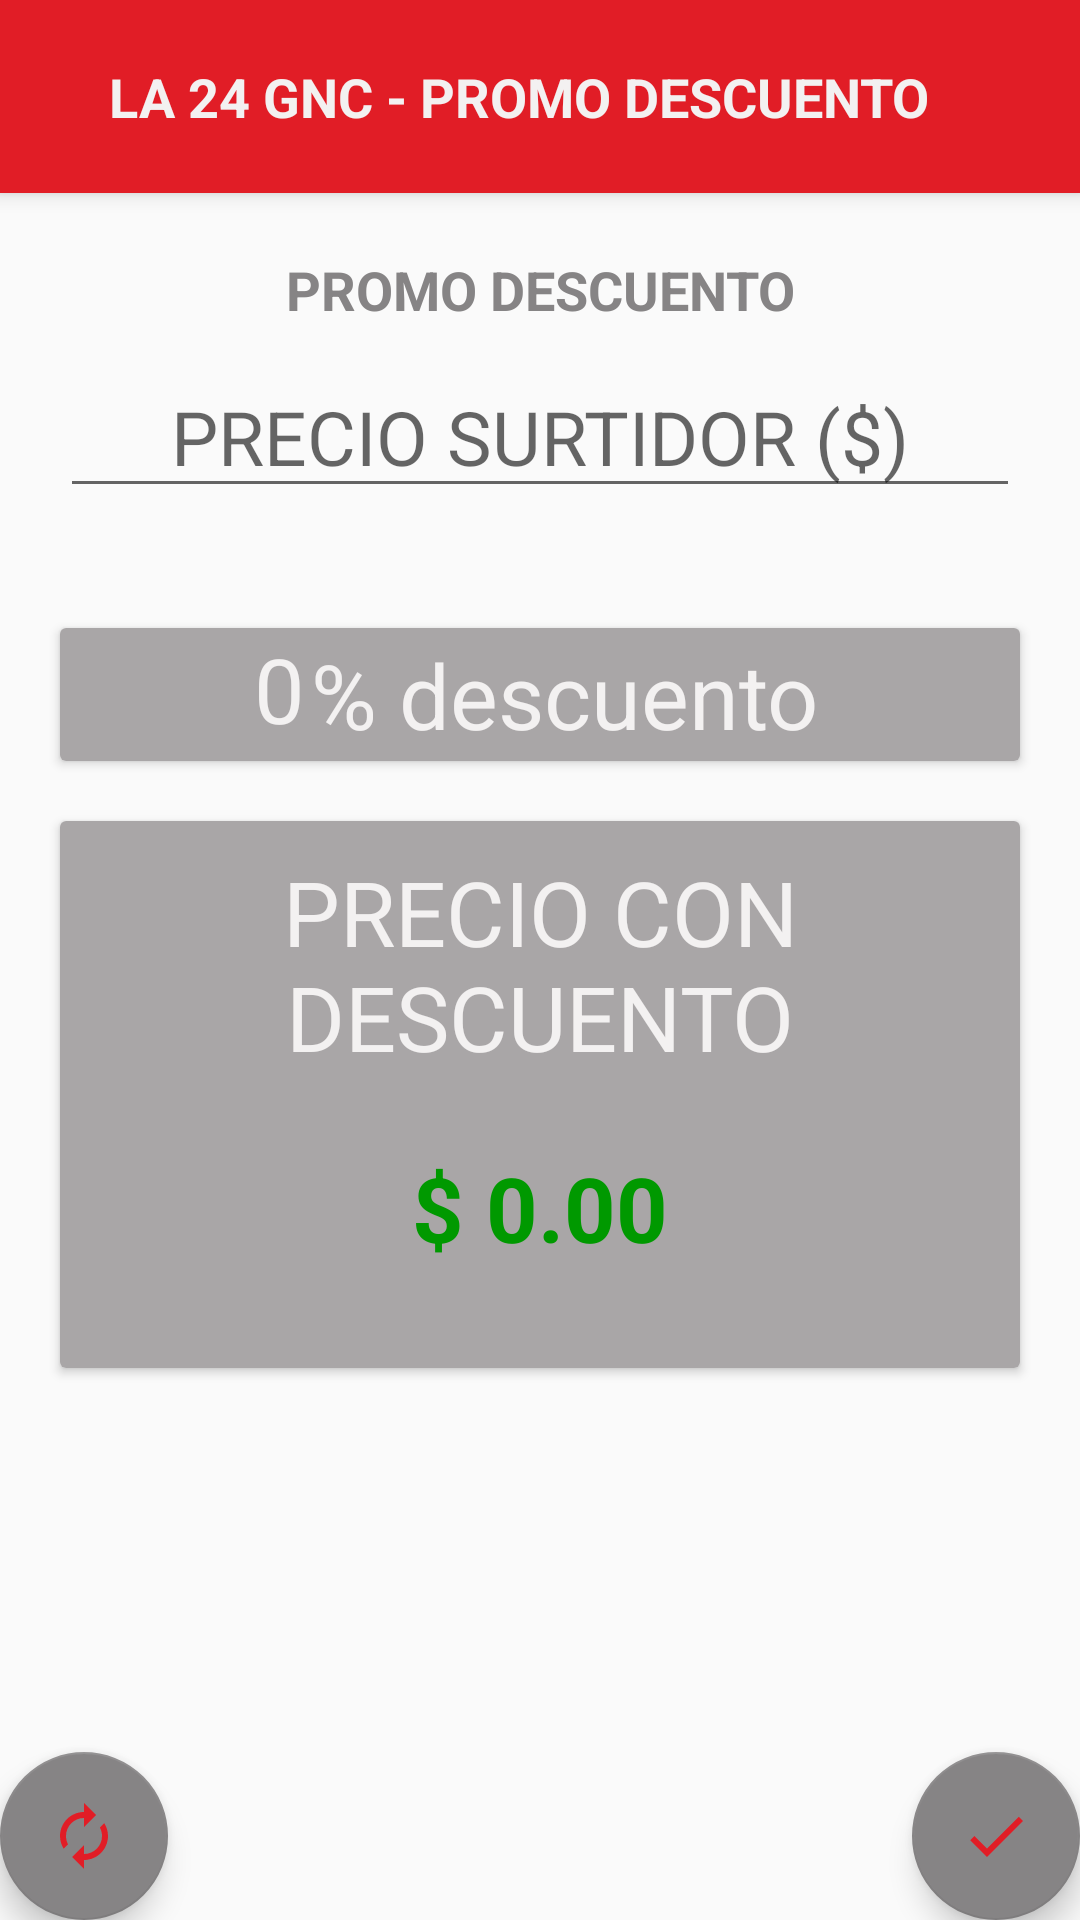

Here is an Android app screen rendered from its layout file. Give the layout XML and the strings, colors and styles it references.
<!-- AndroidManifest.xml: activity theme AppTheme.NoActionBar -->
<!-- res/layout/activity_main2.xml -->
<?xml version="1.0" encoding="utf-8"?>
<android.support.design.widget.CoordinatorLayout
        xmlns:android="http://schemas.android.com/apk/res/android"
        xmlns:app="http://schemas.android.com/apk/res-auto"
        xmlns:tools="http://schemas.android.com/tools"
        android:layout_width="match_parent"
        android:layout_height="match_parent"
        tools:context=".app.View.Main2Activity">

    <android.support.design.widget.AppBarLayout
            android:layout_height="wrap_content"
            android:layout_width="match_parent"
            android:theme="@style/AppTheme.AppBarOverlay">

        <android.support.v7.widget.Toolbar
                android:id="@+id/toolbar"
                android:layout_width="match_parent"
                android:layout_height="match_parent"
                android:background="?attr/colorPrimary"
                app:popupTheme="@style/AppTheme.PopupOverlay">

            <RelativeLayout
                    android:layout_width="match_parent"
                    android:layout_height="match_parent"
                    android:padding="20dp">

                <TextView
                        android:layout_width="wrap_content"
                        android:layout_height="wrap_content"
                        android:text="@string/title_toolbar"
                        android:layout_alignParentStart="true"
                        style="@style/text_toolbar"
                />

                <ImageButton
                        android:id="@+id/settings_image_button"
                        android:layout_width="wrap_content"
                        android:layout_height="wrap_content"
                        android:layout_alignParentEnd="true"
                        android:background="@color/colorPrimary"
                        android:tint="@color/text"
                        android:contentDescription="@string/imagen_ajustes"
                        android:src="@drawable/ic_settings"/>


            </RelativeLayout>

        </android.support.v7.widget.Toolbar>

    </android.support.design.widget.AppBarLayout>

    <include layout="@layout/content_main2"/>

    <android.support.design.widget.FloatingActionButton
            android:id="@+id/fbCalculate"
            android:layout_width="wrap_content"
            android:layout_height="wrap_content"
            android:layout_gravity="bottom|end"
            android:layout_margin="@dimen/fab_margin"
            app:srcCompat="@drawable/ic_done_red_24dp" tools:srcCompat="@drawable/ic_done_red_24dp"/>
    <android.support.design.widget.FloatingActionButton
            android:id="@+id/fbRefresh"
            android:layout_width="wrap_content"
            android:layout_height="wrap_content"
            android:layout_gravity="bottom|start"
            android:layout_margin="@dimen/fab_margin"
            app:srcCompat="@drawable/ic_autorenew_black_24dp" tools:srcCompat="@drawable/ic_autorenew_black_24dp"/>

</android.support.design.widget.CoordinatorLayout>
<!-- res/layout/content_main2.xml (included above) -->
<?xml version="1.0" encoding="utf-8"?>
<RelativeLayout
        xmlns:android="http://schemas.android.com/apk/res/android"
        xmlns:tools="http://schemas.android.com/tools"
        xmlns:app="http://schemas.android.com/apk/res-auto"
        android:layout_width="match_parent"
        android:layout_height="match_parent"
        app:layout_behavior="@string/appbar_scrolling_view_behavior"
        tools:showIn="@layout/activity_main2"
        tools:context=".app.View.Main2Activity">

    <TextView
            android:id="@+id/title_text_view"
            android:layout_width="match_parent"
            android:layout_height="wrap_content"
            android:layout_below="@id/toolbar"
            android:layout_marginTop="20dp"
            android:text="@string/title_main_activity"
            style="@style/text_tilte"
    />

    <EditText
            android:id="@+id/precio_sin_descuento_edit_text"
            android:layout_width="match_parent"
            android:layout_height="wrap_content"
            android:layout_below="@+id/title_text_view"
            android:layout_marginTop="10dp"
            android:layout_marginLeft="20dp"
            android:layout_marginRight="20dp"
            android:textSize="25sp"
            android:hint="@string/hint_edit_text_precio_surtidor"
            android:inputType="numberDecimal"
            android:textAlignment="center"
    />

    <android.support.v7.widget.CardView android:layout_width="match_parent"
                                        android:layout_height="wrap_content"
                                        android:id="@+id/descuentoCard"
                                        android:layout_below="@+id/precio_sin_descuento_edit_text"
                                        android:layout_marginLeft="20dp"
                                        android:layout_marginRight="20dp"
                                        android:layout_marginTop="40dp"
    >

        <LinearLayout
                android:id="@+id/texto_descuento_linear_layout"
                android:layout_width="match_parent"
                android:layout_height="wrap_content"
                android:orientation="horizontal"
                android:layout_below="@+id/precio_sin_descuento_edit_text"
                android:background="@color/background"
        >
            <TextView
                    android:id="@+id/porcentaje_descuento_text_view"
                    android:layout_width="wrap_content"
                    android:layout_height="match_parent"
                    android:text="@string/valor_descuento"
                    android:layout_weight="1.0"
                    style="@style/text_descuento"
            />
            <TextView
                    android:id="@+id/descuento_text_view"
                    android:layout_width="wrap_content"
                    android:layout_height="match_parent"
                    android:text="@string/descuento_texto"
                    android:textAlignment="textStart"
                    android:layout_margin="2dp"
                    android:layout_weight="1.0"
                    style="@style/text_descuento"
            />
        </LinearLayout>

    </android.support.v7.widget.CardView>

    <android.support.v7.widget.CardView
            android:layout_width="match_parent"
            android:layout_height="wrap_content"
            android:layout_below="@+id/descuentoCard"
            android:layout_marginTop="20dp"
            android:layout_marginLeft="20dp"
            android:layout_marginRight="20dp"
    >
        <LinearLayout
                android:layout_width="match_parent"
                android:layout_height="match_parent"
                android:orientation="vertical"
                android:padding="10dp"
                android:background="@color/background"
        >
            <TextView
                    android:id="@+id/label_precio_con_descuento_text_view"
                    android:layout_width="match_parent"
                    android:layout_height="wrap_content"
                    android:layout_below="@+id/texto_descuento_linear_layout"
                    android:text="@string/label_precio_con_descuento"
                    android:textAlignment="center"
                    style="@style/label_precio_con_descuento"
            />

            <LinearLayout
                    android:id="@+id/precio_con_descuento_linear_layout"
                    android:layout_width="match_parent"
                    android:layout_height="wrap_content"
                    android:orientation="horizontal"
                    android:layout_margin="20dp"
                    android:layout_below="@+id/label_precio_con_descuento_text_view"
            >

                <TextView
                        android:id="@+id/precio_con_descuento_text_view"
                        android:layout_width="match_parent"
                        android:layout_height="wrap_content"
                        android:text="@string/text_valor_final"
                        android:layout_margin="10px"
                        style="@style/text_precio_con_descuento"
                />
            </LinearLayout>

        </LinearLayout>
    </android.support.v7.widget.CardView>

</RelativeLayout>
<!-- resources referenced by this layout -->
<resources>
  <color name="background">#a9a6a7</color>
  <color name="colorPrimary">#e11d26</color>
  <color name="text">#F3F1F1</color>
  <!-- drawable ic_autorenew_black_24dp (drawable) -->
  <vector android:height="24dp" android:tint="#E11D26"
      android:viewportHeight="24.0" android:viewportWidth="24.0"
      android:width="24dp" xmlns:android="http://schemas.android.com/apk/res/android">
      <path android:fillColor="#FF000000" android:pathData="M12,6v3l4,-4 -4,-4v3c-4.42,0 -8,3.58 -8,8 0,1.57 0.46,3.03 1.24,4.26L6.7,14.8c-0.45,-0.83 -0.7,-1.79 -0.7,-2.8 0,-3.31 2.69,-6 6,-6zM18.76,7.74L17.3,9.2c0.44,0.84 0.7,1.79 0.7,2.8 0,3.31 -2.69,6 -6,6v-3l-4,4 4,4v-3c4.42,0 8,-3.58 8,-8 0,-1.57 -0.46,-3.03 -1.24,-4.26z"/>
  </vector>
  <!-- drawable ic_done_red_24dp (drawable) -->
  <vector android:height="24dp" android:tint="#E11D26"
      android:viewportHeight="24.0" android:viewportWidth="24.0"
      android:width="24dp" xmlns:android="http://schemas.android.com/apk/res/android">
      <path android:fillColor="#FF000000" android:pathData="M9,16.2L4.8,12l-1.4,1.4L9,19 21,7l-1.4,-1.4L9,16.2z"/>
  </vector>
  <string name="descuento_texto">% descuento</string>
  <string name="hint_edit_text_precio_surtidor">PRECIO SURTIDOR ($)</string>
  <string name="imagen_ajustes">imagen ajustes</string>
  <string name="label_precio_con_descuento">PRECIO CON DESCUENTO</string>
  <string name="text_valor_final">$ 0.00</string>
  <string name="title_main_activity">PROMO DESCUENTO</string>
  <string name="title_toolbar">LA 24 GNC - PROMO DESCUENTO</string>
  <string name="valor_descuento">0</string>
  <style name="AppTheme.AppBarOverlay" parent="ThemeOverlay.AppCompat.Dark.ActionBar" />
  <style name="AppTheme.PopupOverlay" parent="ThemeOverlay.AppCompat.Light" />
  <style name="label_precio_con_descuento" parent="text">
          <item name="android:textSize">30sp</item>
          <item name="android:textColor">@color/text</item>
      </style>
  <style name="text_descuento" parent="@style/text">
          <item name="android:textSize">30sp</item>
          <item name="android:textAlignment">textEnd</item>
      </style>
  <style name="text_precio_con_descuento" parent="@style/text">
          <item name="android:textSize">30sp</item>
          <item name="android:textColor">#090</item>
          <item name="android:textStyle">bold</item>
      </style>
  <style name="text_tilte">
          <item name="android:textSize">18sp</item>
          <item name="android:textAlignment">center</item>
          <item name="android:textStyle">bold</item>
          <item name="android:textColor">@color/colorAccent</item>
      </style>
  <style name="text_toolbar">
          <item name="android:textSize">18sp</item>
          <item name="android:textAlignment">center</item>
          <item name="android:textStyle">bold</item>
          <item name="android:textColor">@color/text</item>
      </style>
  <style name="AppTheme.NoActionBar">
          <item name="windowActionBar">false</item>
          <item name="windowNoTitle">true</item>
      </style>
  <style name="text">
          <item name="android:textColor">@color/text</item>
          <item name="android:textAlignment">center</item>
      </style>
  <color name="colorAccent">#868485</color>
</resources>
